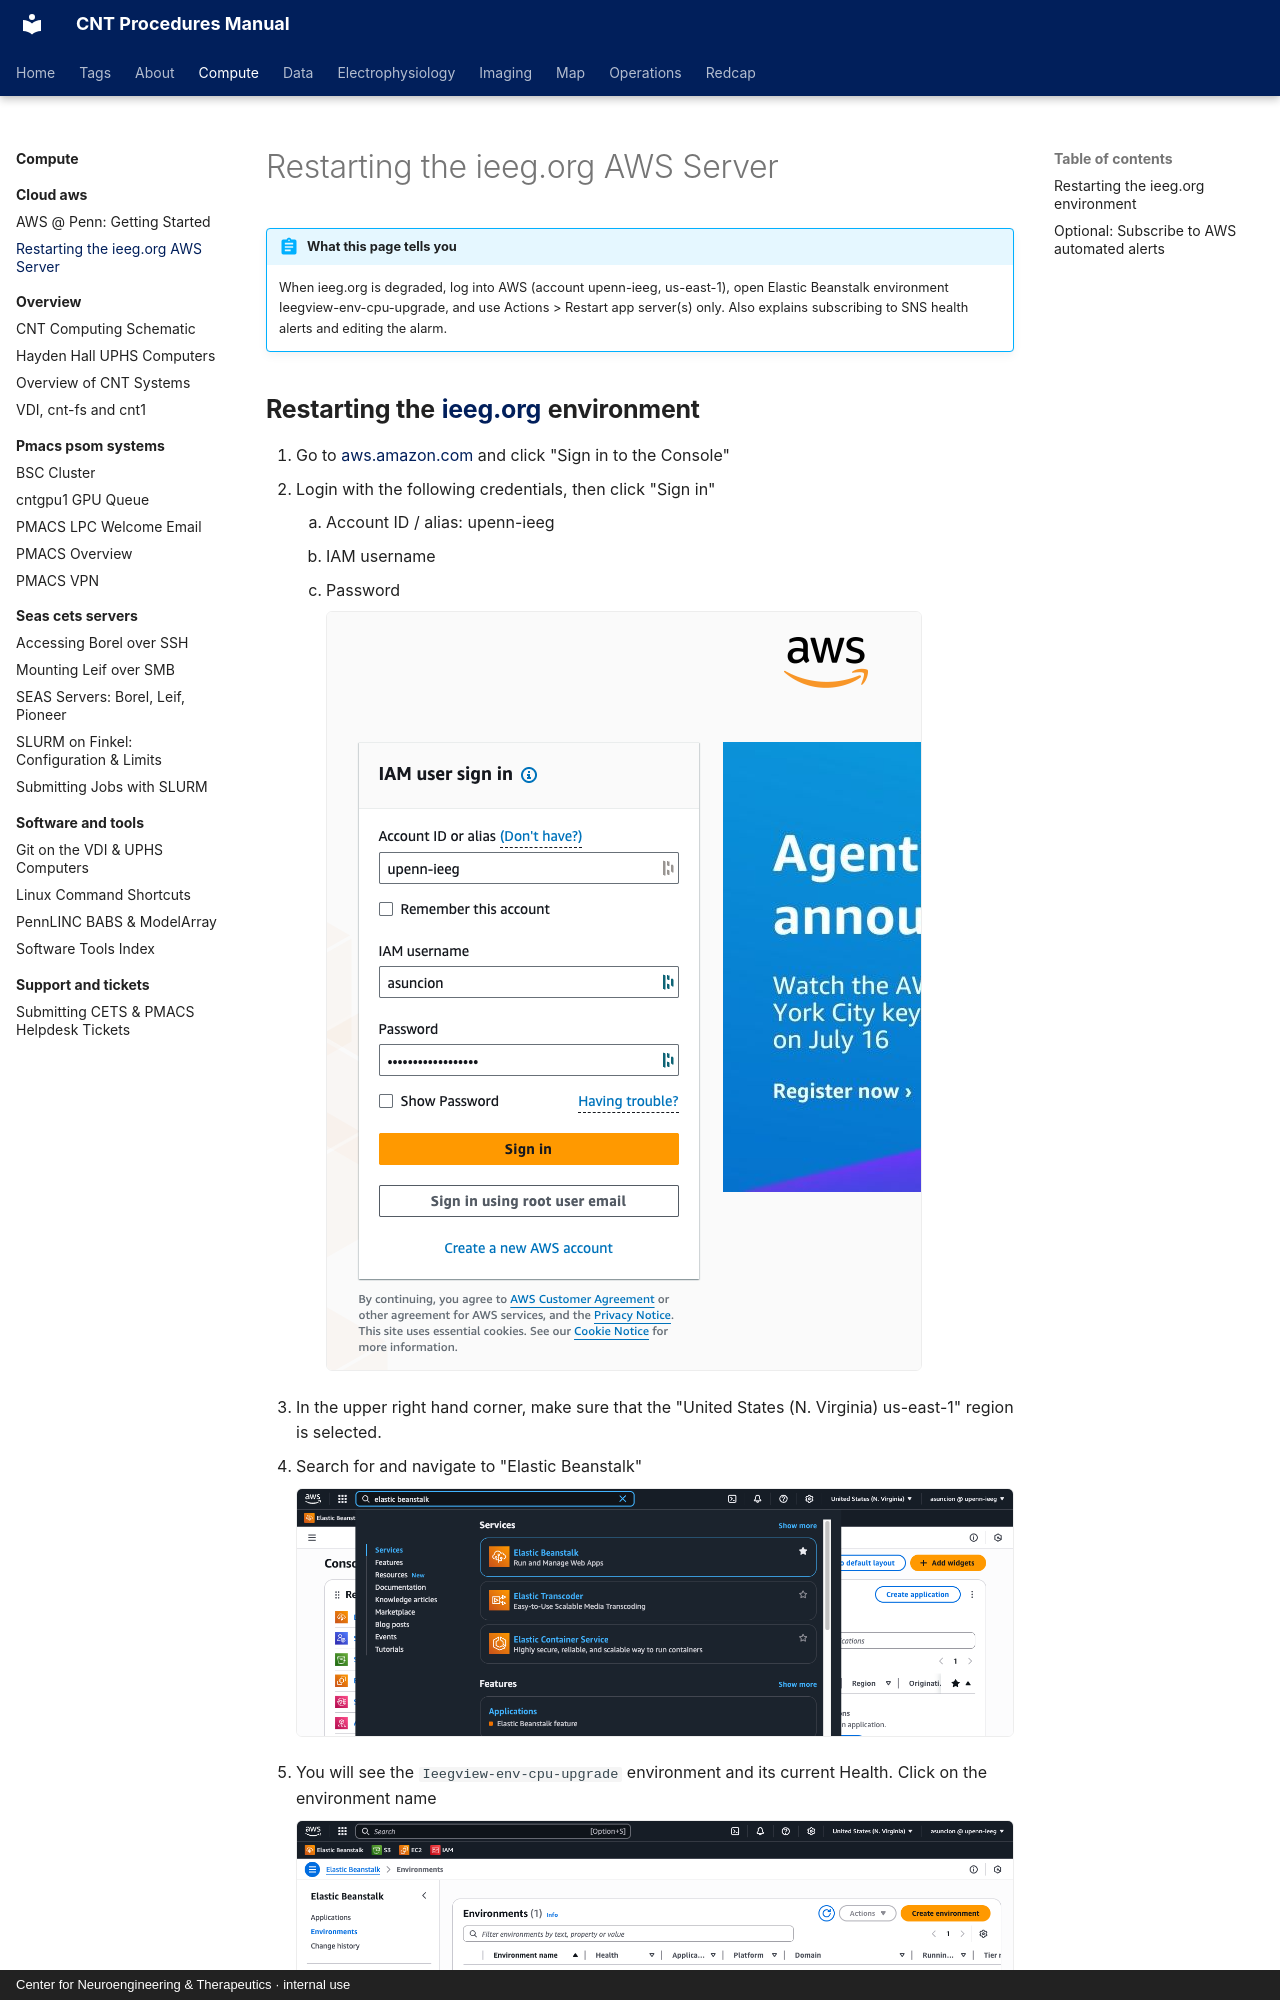

repository: penn-cnt/cnt-procedures · page: compute/cloud-aws/restarting-the-ieeg-org-aws-server/index.html · generator: mkdocs · copyright: Center for Neuroengineering & Therapeutics · internal use

---
title: "Restarting the ieeg.org AWS Server"
stage: "Data Standardization & Integration"
roles: [pipeline]
order: 2
---

# Restarting the ieeg.org AWS Server

!!! abstract "What this page tells you"
    When ieeg.org is degraded, log into AWS (account upenn-ieeg, us-east-1), open Elastic Beanstalk environment Ieegview-env-cpu-upgrade, and use Actions > Restart app server(s) only. Also explains subscribing to SNS health alerts and editing the alarm.
